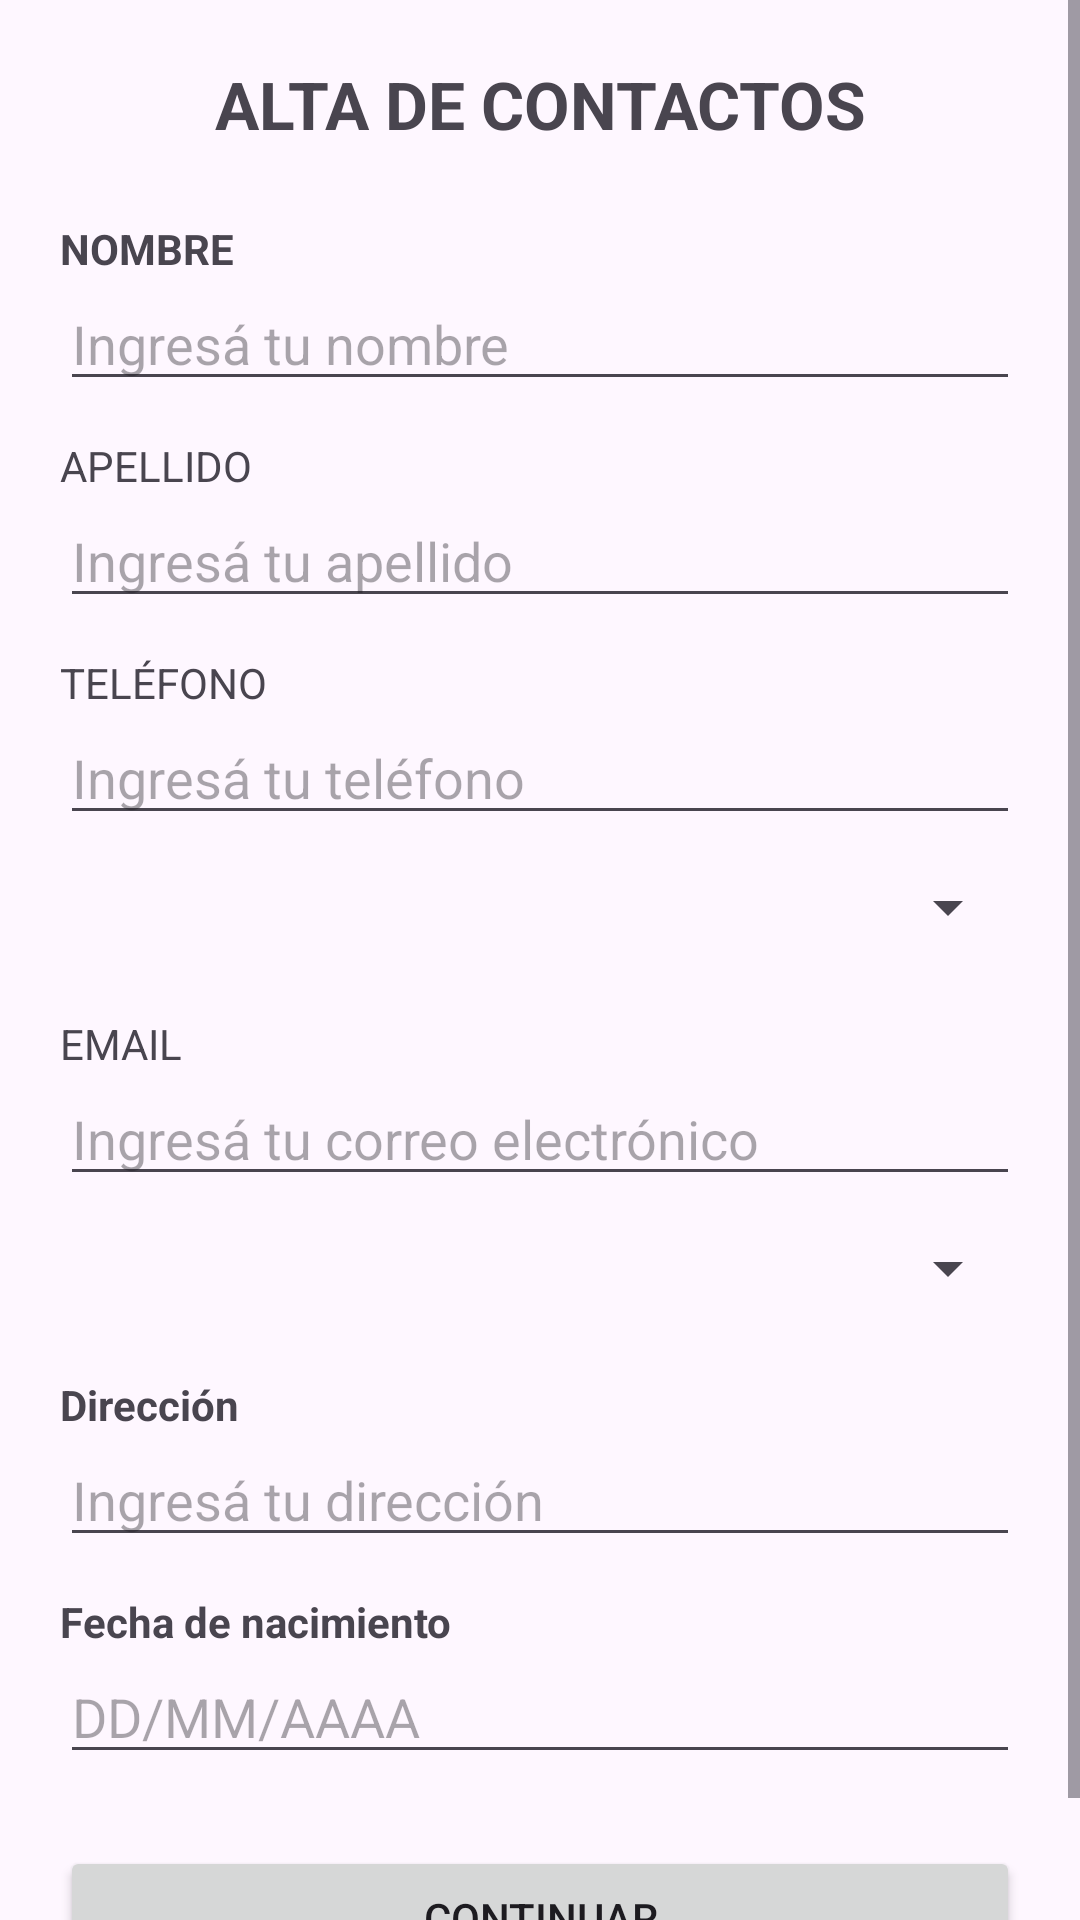

The Android layout XML behind this screen, and the referenced resources:
<!-- AndroidManifest.xml: application theme Theme.AndroidFormulario -->
<!-- res/layout/activity_main.xml -->
<?xml version="1.0" encoding="utf-8"?>
<ScrollView xmlns:android="http://schemas.android.com/apk/res/android"
    android:layout_width="match_parent"
    android:layout_height="match_parent">

    <LinearLayout
        android:layout_width="match_parent"
        android:layout_height="wrap_content"
        android:orientation="vertical"
        android:padding="20dp">

        <TextView
            android:layout_width="match_parent"
            android:layout_height="wrap_content"
            android:text="ALTA DE CONTACTOS"
            android:textSize="22sp"
            android:textStyle="bold"
            android:gravity="center" />

        <TextView
            android:layout_width="match_parent"
            android:layout_height="wrap_content"
            android:text="NOMBRE"
            android:textStyle="bold"
            android:textSize="14sp"
            android:layout_marginTop="24dp" />

        <EditText
            android:id="@+id/etNombre"
            android:layout_width="match_parent"
            android:layout_height="wrap_content"
            android:hint="Ingresá tu nombre"
            android:inputType="textPersonName" />




        <TextView
            android:layout_width="match_parent"
            android:layout_height="wrap_content"
            android:text="APELLIDO"
            android:layout_marginTop="12dp" />

        <EditText
            android:id="@+id/etApellido"
            android:layout_width="match_parent"
            android:layout_height="wrap_content"
            android:hint="Ingresá tu apellido"
            android:inputType="textPersonName" />

        <TextView
            android:layout_width="match_parent"
            android:layout_height="wrap_content"
            android:text="TELÉFONO"
            android:layout_marginTop="12dp" />

        <EditText
            android:id="@+id/etTelefono"
            android:layout_width="match_parent"
            android:layout_height="wrap_content"
            android:hint="Ingresá tu teléfono"
            android:inputType="phone" />

        <Spinner
            android:id="@+id/spinnerTelefono"
            android:layout_width="match_parent"
            android:layout_height="48dp"
         />

        <TextView
            android:layout_width="match_parent"
            android:layout_height="wrap_content"
            android:text="EMAIL"
            android:layout_marginTop="12dp" />

        <EditText
            android:id="@+id/etEmail"
            android:layout_width="match_parent"
            android:layout_height="wrap_content"
            android:hint="Ingresá tu correo electrónico"
            android:inputType="textEmailAddress" />

        <Spinner
            android:id="@+id/spinnerEmail"
            android:layout_width="match_parent"
            android:layout_height="48dp"
             />

        <TextView
            android:layout_width="match_parent"
            android:layout_height="wrap_content"
            android:text="Dirección"
            android:textStyle="bold"
            android:layout_marginTop="12dp" />

        <EditText
            android:id="@+id/etDireccion"
            android:layout_width="match_parent"
            android:layout_height="wrap_content"
            android:hint="Ingresá tu dirección"
            android:inputType="textPostalAddress" />

        <TextView
            android:layout_width="match_parent"
            android:layout_height="wrap_content"
            android:text="Fecha de nacimiento"
            android:textStyle="bold"
            android:layout_marginTop="12dp" />

        <EditText
            android:id="@+id/etFechaNacimiento"
            android:layout_width="match_parent"
            android:layout_height="wrap_content"
            android:hint="DD/MM/AAAA"
            android:inputType="date" />

        <Button
            android:id="@+id/btnContinuar"
            android:layout_width="match_parent"
            android:layout_height="wrap_content"
            android:text="CONTINUAR"
            android:layout_marginTop="24dp" />


    </LinearLayout>

</ScrollView>
<!-- resources referenced by this layout -->
<resources>
  <style name="Theme.AndroidFormulario" parent="Base.Theme.AndroidFormulario" />
  <style name="Base.Theme.AndroidFormulario" parent="Theme.Material3.DayNight.NoActionBar">
          
          
      </style>
</resources>
